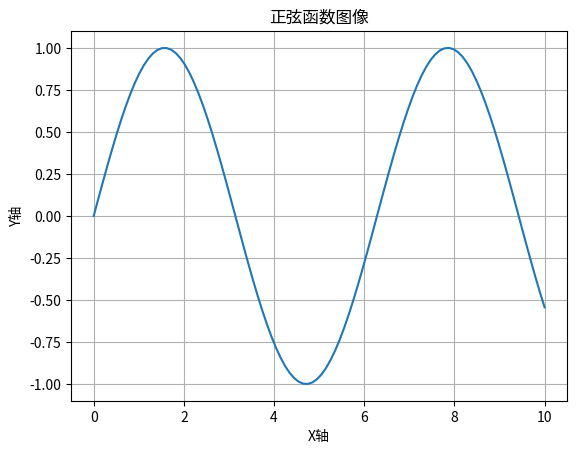

The script that saved this image:
import numpy as np
import matplotlib.pyplot as plt

# 生成数据
x = np.linspace(0, 10, 100)
y = np.sin(x)

# 创建绘图
plt.plot(x, y)
plt.xlabel('X轴')
plt.ylabel('Y轴')
plt.title('正弦函数图像')
plt.grid(True)

# 显示图像
plt.show()
